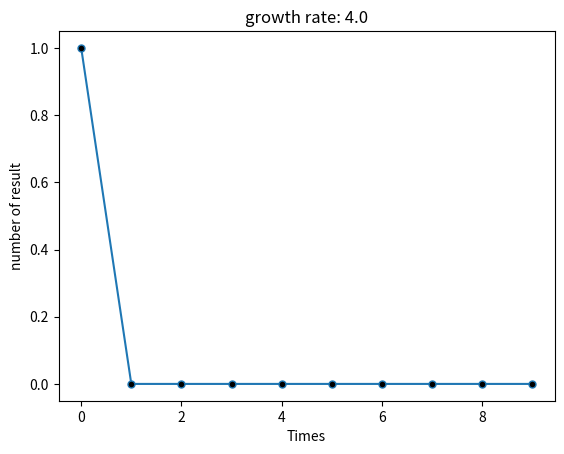

Python code for this plot:
import matplotlib.pyplot as plt
import time as t
import numpy as np


class graphit:
    def __init__(self, initial_population, growth_rate):
        self.gr_rate = growth_rate
        self.initial = initial_population
        self.all_result = np.array([], dtype=float)
        self.test_popul = initial_population

    def show(self, times):
        while 0 == 0:
            if times < 1:
                self.test_popul = self.initial
                return self.all_result
            self.all_result = np.append(self.all_result, np.array([self.gr_rate * self.test_popul * (1 - self.test_popul)]))
            self.test_popul = self.all_result[-1]
            times -= 1
            continue

    def graph(self, limit, show_t, grpt):
        grpt = grpt * 10000
        while 0 == 0:
            if self.gr_rate > limit:
                self.all_result = np.array([])
                return
            self.all_result = np.array([])
            plt.clf()
            plt.plot(self.show(show_t), markerfacecolor = 'k')
            plt.xlabel('Times')
            plt.title('growth rate: ' + str(self.gr_rate))
            plt.ylabel('result')
            plt.draw()
            plt.pause(0.001)
            self.gr_rate = (round(round(round(self.gr_rate, 3) * 10, 3) *10, 3) * 10 + grpt) / 1000
            continue

    def graphcl(self, limit, show_t, grpt):
        grpt = grpt * 10000
        while 0 == 0:
            if self.gr_rate > limit:
                self.all_result = np.array([])
                return
            self.all_result = np.array([])
            plt.clf()
            plt.plot(self.show(show_t), marker='o', markersize=5, markerfacecolor = 'k')
            plt.xlabel('Times')
            plt.title('growth rate: ' + str(self.gr_rate))
            plt.ylabel('number of result')
            plt.draw()
            plt.pause(0.00001)
            self.gr_rate = (round(round(round(round(self.gr_rate, 4) * 10, 4) *10, 4) * 10, 4) * 10 + grpt) / 10000
            continue


g = graphit(0.5, 0)
g.graphcl(4.0, 10, 0.1)
